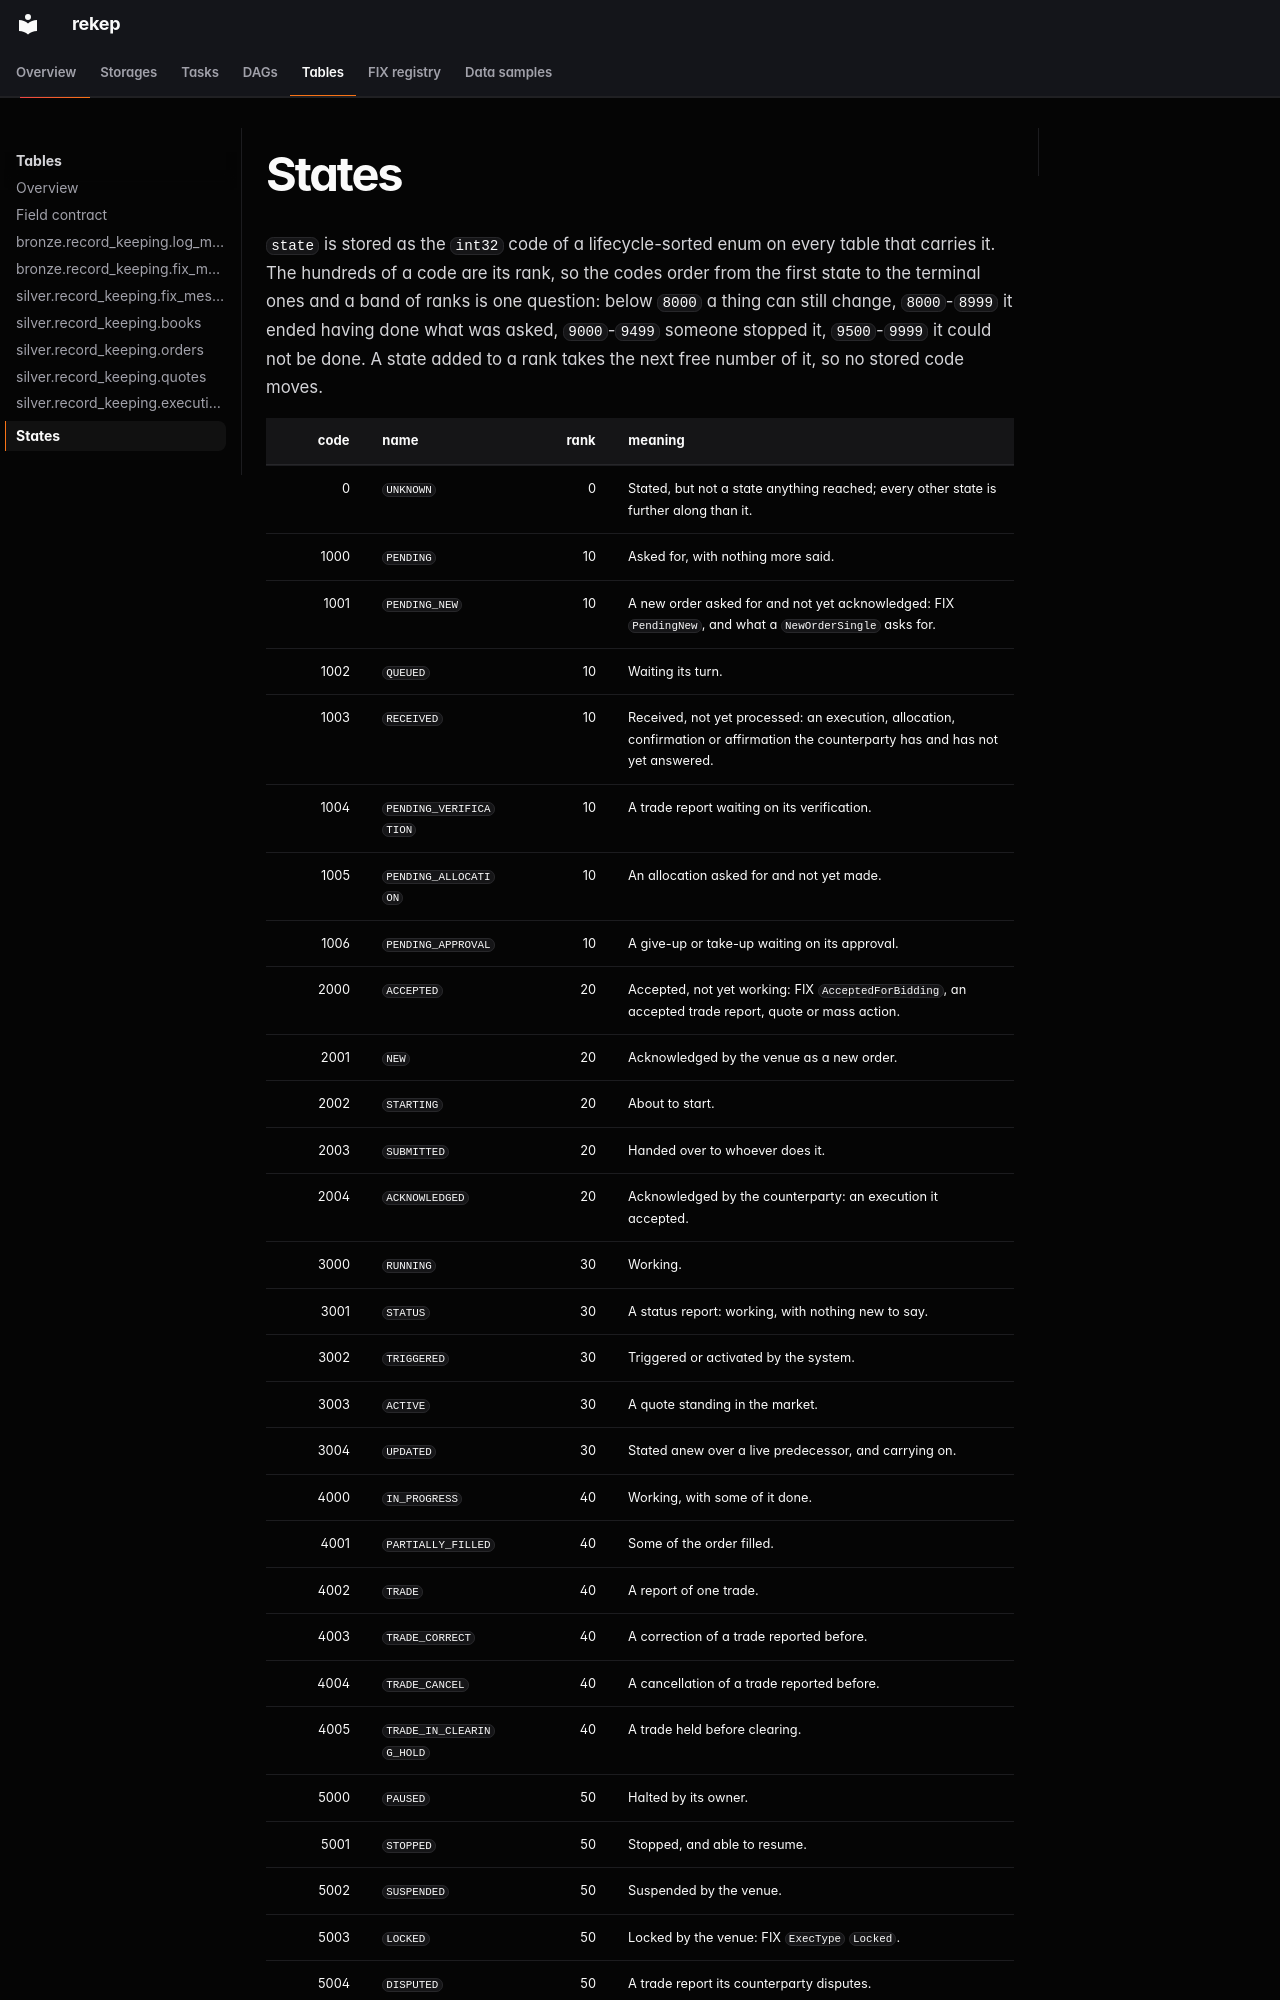

repository: Platob/yggfin · page: tables/states/index.html · generator: mkdocs

# States

`state` is stored as the `int32` code of a lifecycle-sorted enum on every
table that carries it. The hundreds of a code are its rank, so the codes
order from the first state to the terminal ones and a band of ranks is one
question: below `8000` a thing can still change, `8000`-`8999` it ended having
done what was asked, `9000`-`9499` someone stopped it, `9500`-`9999` it could
not be done. A state added to a rank takes the next free number of it, so no
stored code moves.
